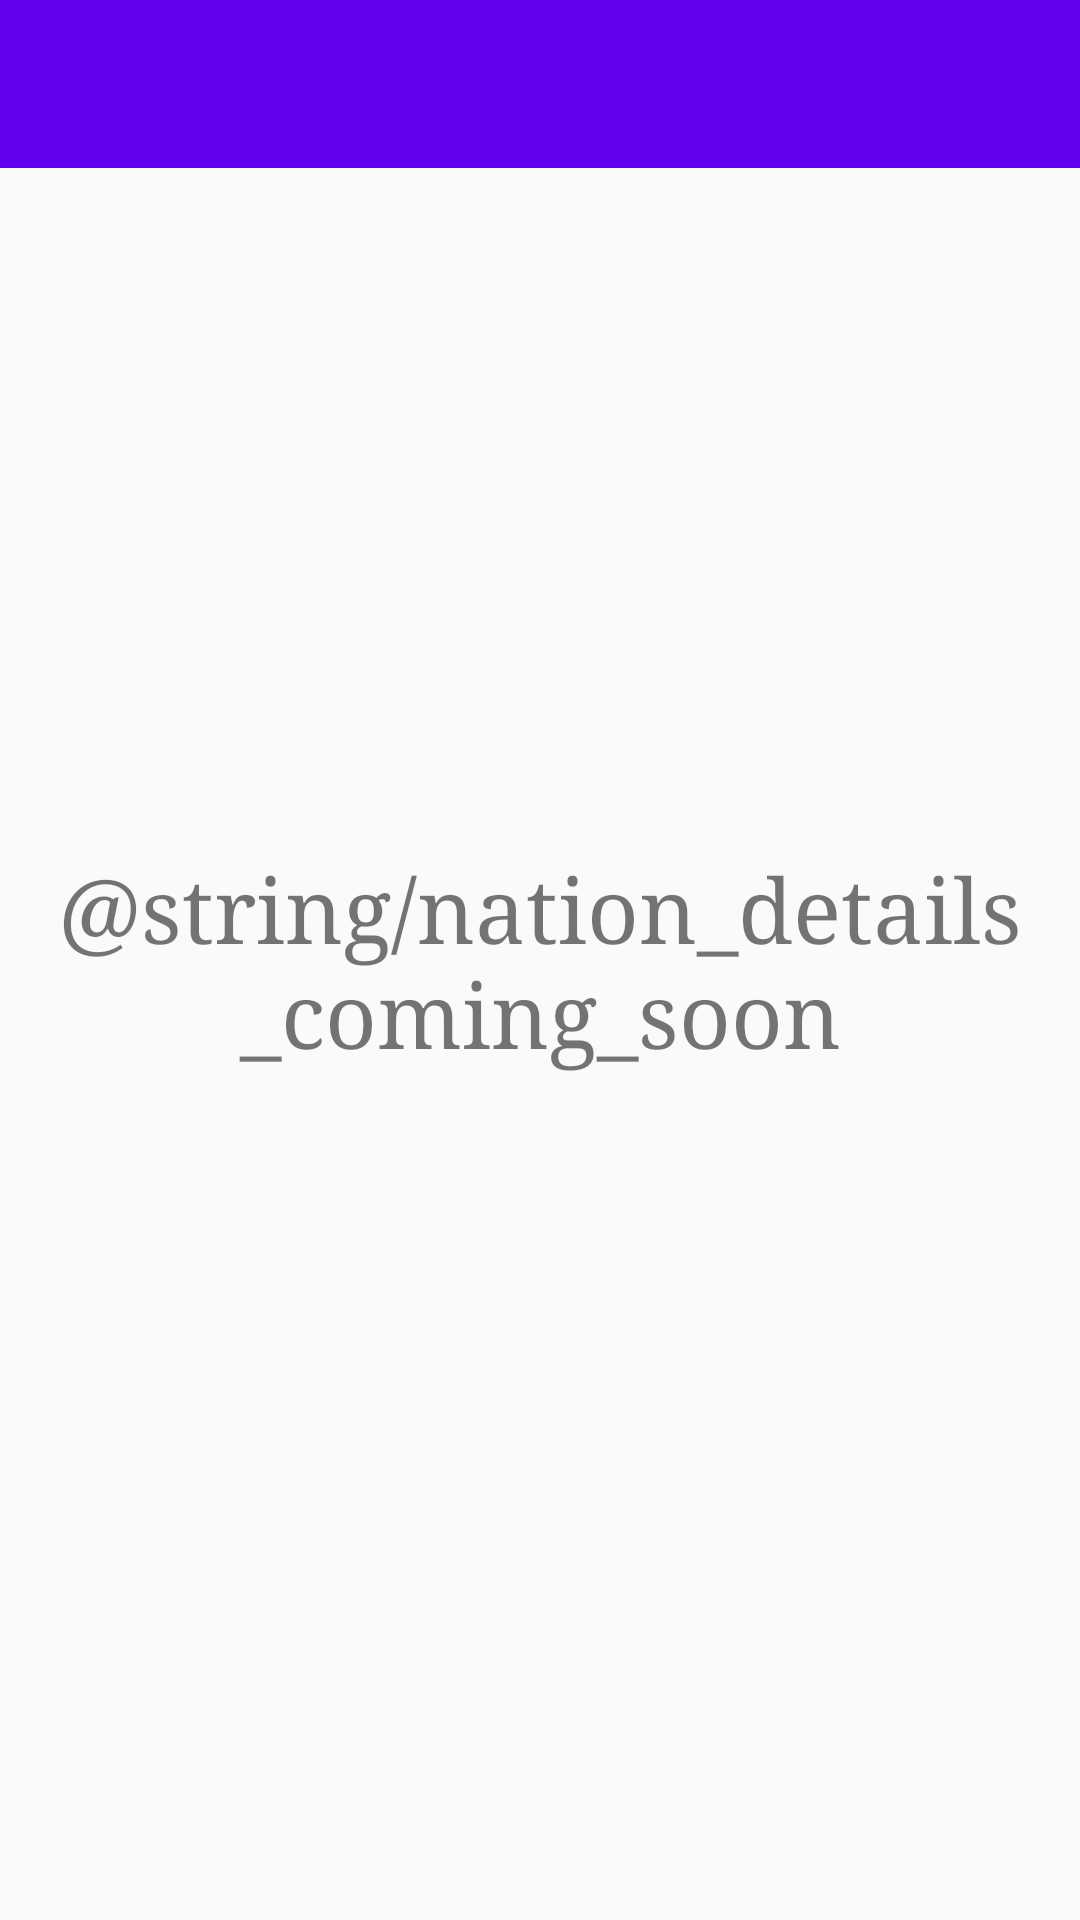

Produce the Android XML layout that renders to this screen, including the resource entries it uses.
<!-- AndroidManifest.xml: activity theme AppTheme.NoActionBar -->
<!-- res/layout/activity_listing_details.xml -->
<?xml version="1.0" encoding="utf-8"?>
<android.support.constraint.ConstraintLayout xmlns:android="http://schemas.android.com/apk/res/android"
    xmlns:app="http://schemas.android.com/apk/res-auto"
    xmlns:tools="http://schemas.android.com/tools"
    android:layout_width="match_parent"
    android:layout_height="match_parent"
    tools:context=".activities.ListingDetailsActivity">

    <android.support.v7.widget.Toolbar
        android:id="@+id/toolbar"
        android:layout_width="match_parent"
        android:layout_height="?attr/actionBarSize"
        android:background="?attr/colorPrimary"
        app:popupTheme="@style/AppTheme.PopupOverlay" />

    <TextView
        android:id="@+id/textView"
        android:layout_width="wrap_content"
        android:layout_height="wrap_content"
        android:layout_marginStart="8dp"
        android:layout_marginTop="8dp"
        android:layout_marginEnd="8dp"
        android:layout_marginBottom="8dp"
        android:text="@string/nation_details_coming_soon"
        android:textSize="@dimen/splash_screen_text_size"
        android:typeface="serif"
        android:gravity="center"
        app:layout_constraintBottom_toBottomOf="parent"
        app:layout_constraintEnd_toEndOf="parent"
        app:layout_constraintStart_toStartOf="parent"
        app:layout_constraintTop_toTopOf="parent" />

</android.support.constraint.ConstraintLayout>
<!-- resources referenced by this layout -->
<resources>
  <dimen name="splash_screen_text_size">30sp</dimen>
  <style name="AppTheme.PopupOverlay" parent="ThemeOverlay.AppCompat.Light" />
  <style name="AppTheme.NoActionBar">
          <item name="windowActionBar">false</item>
          <item name="windowNoTitle">true</item>
      </style>
</resources>
